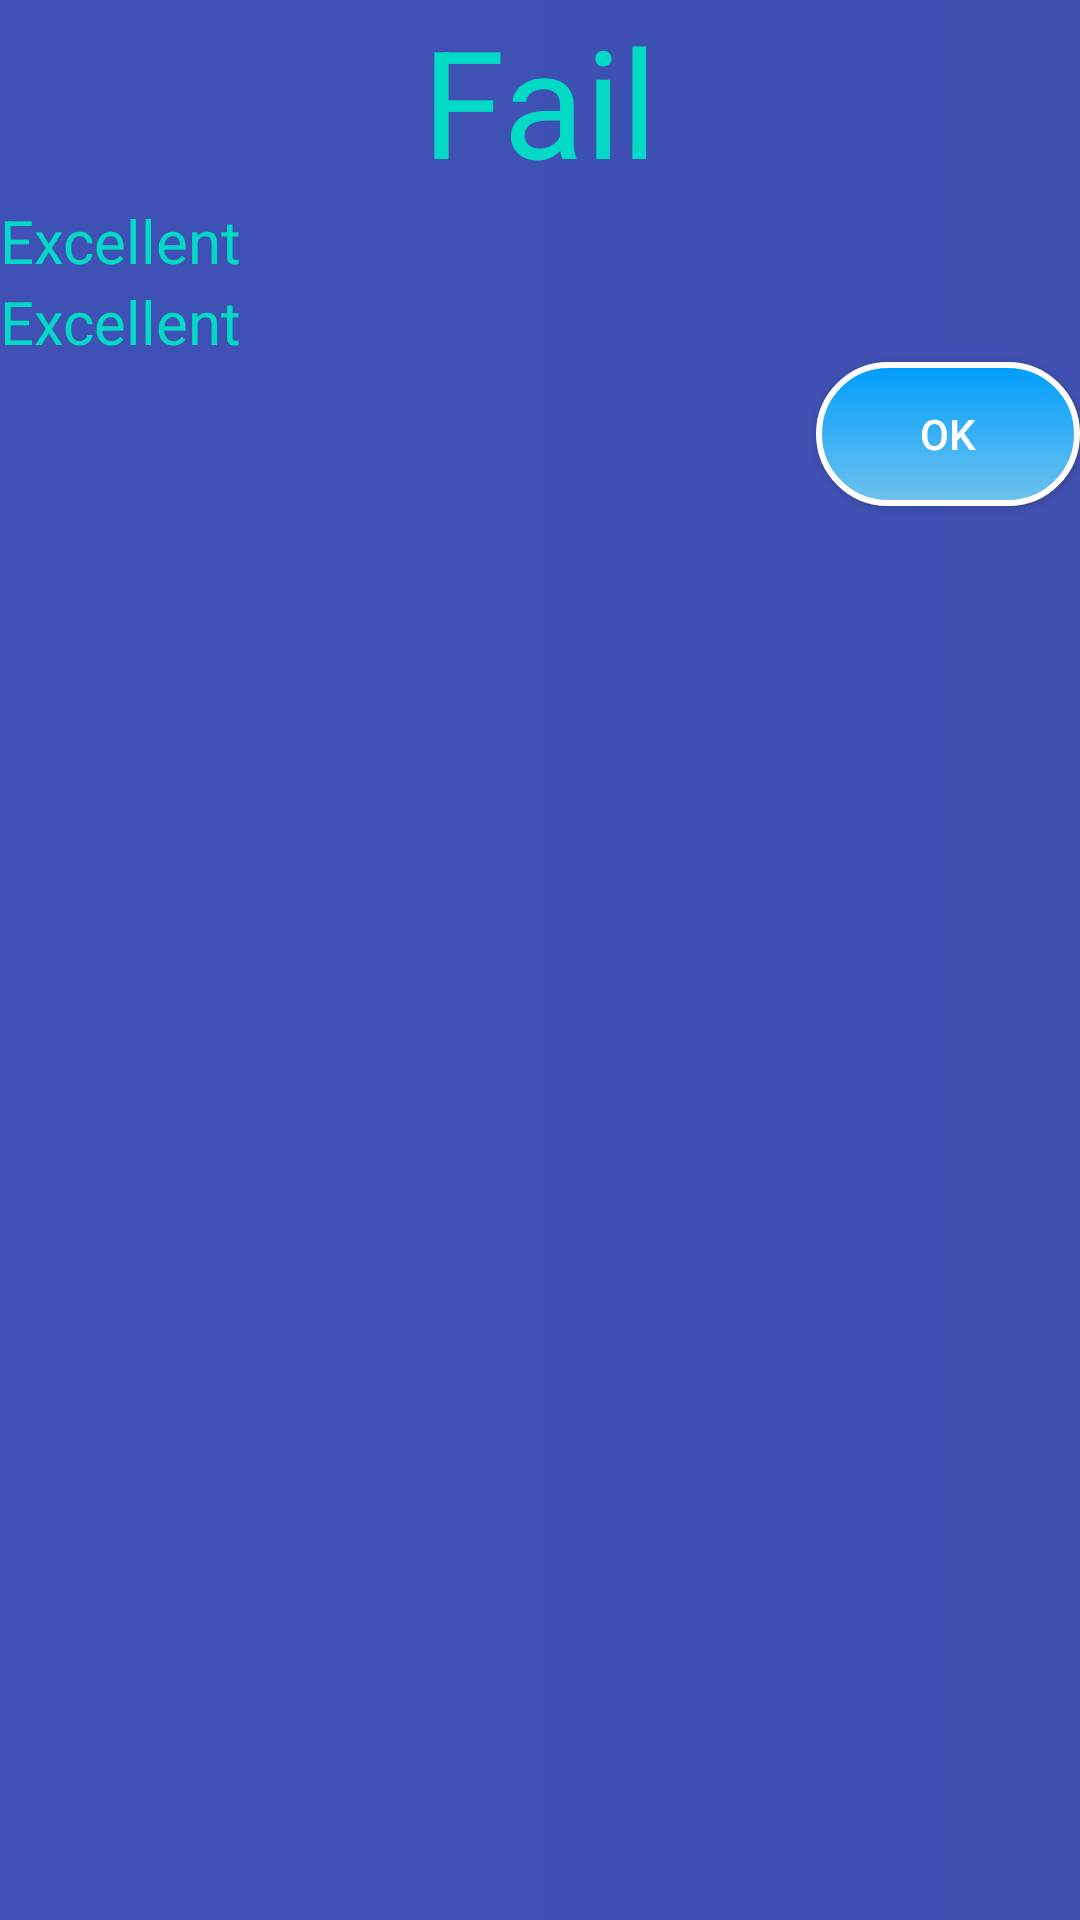

The Android layout XML behind this screen, and the referenced resources:
<!-- AndroidManifest.xml: application theme Theme.Project -->
<!-- res/layout/fail.xml -->
<?xml version="1.0" encoding="utf-8"?>
<LinearLayout
    xmlns:android="http://schemas.android.com/apk/res/android"
    xmlns:tools="http://schemas.android.com/tools"
    android:layout_width="350dp"
    android:layout_height="match_parent"
    android:layout_gravity="center"
    android:orientation="vertical"
    android:background="@drawable/bgcolor">



        <ImageView
            android:id="@+id/close"
            android:layout_width="wrap_content"
            android:layout_height="wrap_content"
            android:src="@drawable/ic_close"
            android:layout_gravity="right"/>

        <TextView
            android:layout_width="wrap_content"
            android:layout_height="wrap_content"
            android:layout_gravity="center"
            android:text="Fail"
            android:textColor="@color/teal_200"
            android:textSize="50dp" />
    <TextView
        android:layout_width="wrap_content"
        android:layout_height="wrap_content"
        android:text="Excellent"
        android:textColor="@color/teal_200"
        android:textSize="20dp"
        android:id="@+id/tv1"/>
    <TextView
        android:layout_width="wrap_content"
        android:layout_height="wrap_content"
        android:text="Excellent"
        android:textColor="@color/teal_200"
        android:textSize="20dp"
        android:id="@+id/tv2"/>

       <androidx.constraintlayout.utils.widget.MotionButton
           android:id="@+id/ok"
           android:layout_width="wrap_content"
           android:layout_height="wrap_content"
           android:text="OK"
           android:textColor="@color/white"
           tools:layout_editor_absoluteX="131dp"
           tools:layout_editor_absoluteY="326dp"
           android:background="@drawable/color"
           android:layout_gravity="right"/>
</LinearLayout>
<!-- resources referenced by this layout -->
<resources>
  <!-- drawable bgcolor (drawable) -->
  <?xml version="1.0" encoding="utf-8"?>
  <shape xmlns:android="http://schemas.android.com/apk/res/android" android:shape="rectangle">
      <gradient
          android:startColor="#3F50B1"
          android:endColor="#3F51B5"
          android:type="linear"
          android:angle="180">
      </gradient>
  </shape>
  <!-- drawable color (drawable) -->
  <?xml version="1.0" encoding="utf-8"?>
  <shape xmlns:android="http://schemas.android.com/apk/res/android" android:shape="rectangle">
      <gradient
          android:startColor="#70C2ED"
          android:endColor="#009EFD"
          android:type="linear"
          android:angle="90">
      </gradient>
      <corners android:radius="1500dp">
      </corners>
      <stroke android:width="2dp" android:color="@color/white"/>
  </shape>
  <style name="Theme.Project" parent="Theme.MaterialComponents.DayNight.DarkActionBar">
          
          <item name="colorPrimary">@color/purple_500</item>
          <item name="colorPrimaryVariant">@color/purple_700</item>
          <item name="colorOnPrimary">@color/white</item>
          
          <item name="colorSecondary">@color/teal_200</item>
          <item name="colorSecondaryVariant">@color/teal_700</item>
          <item name="colorOnSecondary">@color/black</item>
          
          <item name="android:statusBarColor" tools:targetApi="l">?attr/colorPrimaryVariant</item>
          
      </style>
  <!-- not gathered from this repository: default colours our renderer supplied (Android Studio template values) -->
  <color name="purple_500">#FF6200EE</color>
  <color name="purple_700">#FF3700B3</color>
  <color name="teal_200">#FF03DAC5</color>
  <color name="teal_700">#FF018786</color>
  <color name="black">#FF000000</color>
  <color name="white">#FFFFFFFF</color>
</resources>
